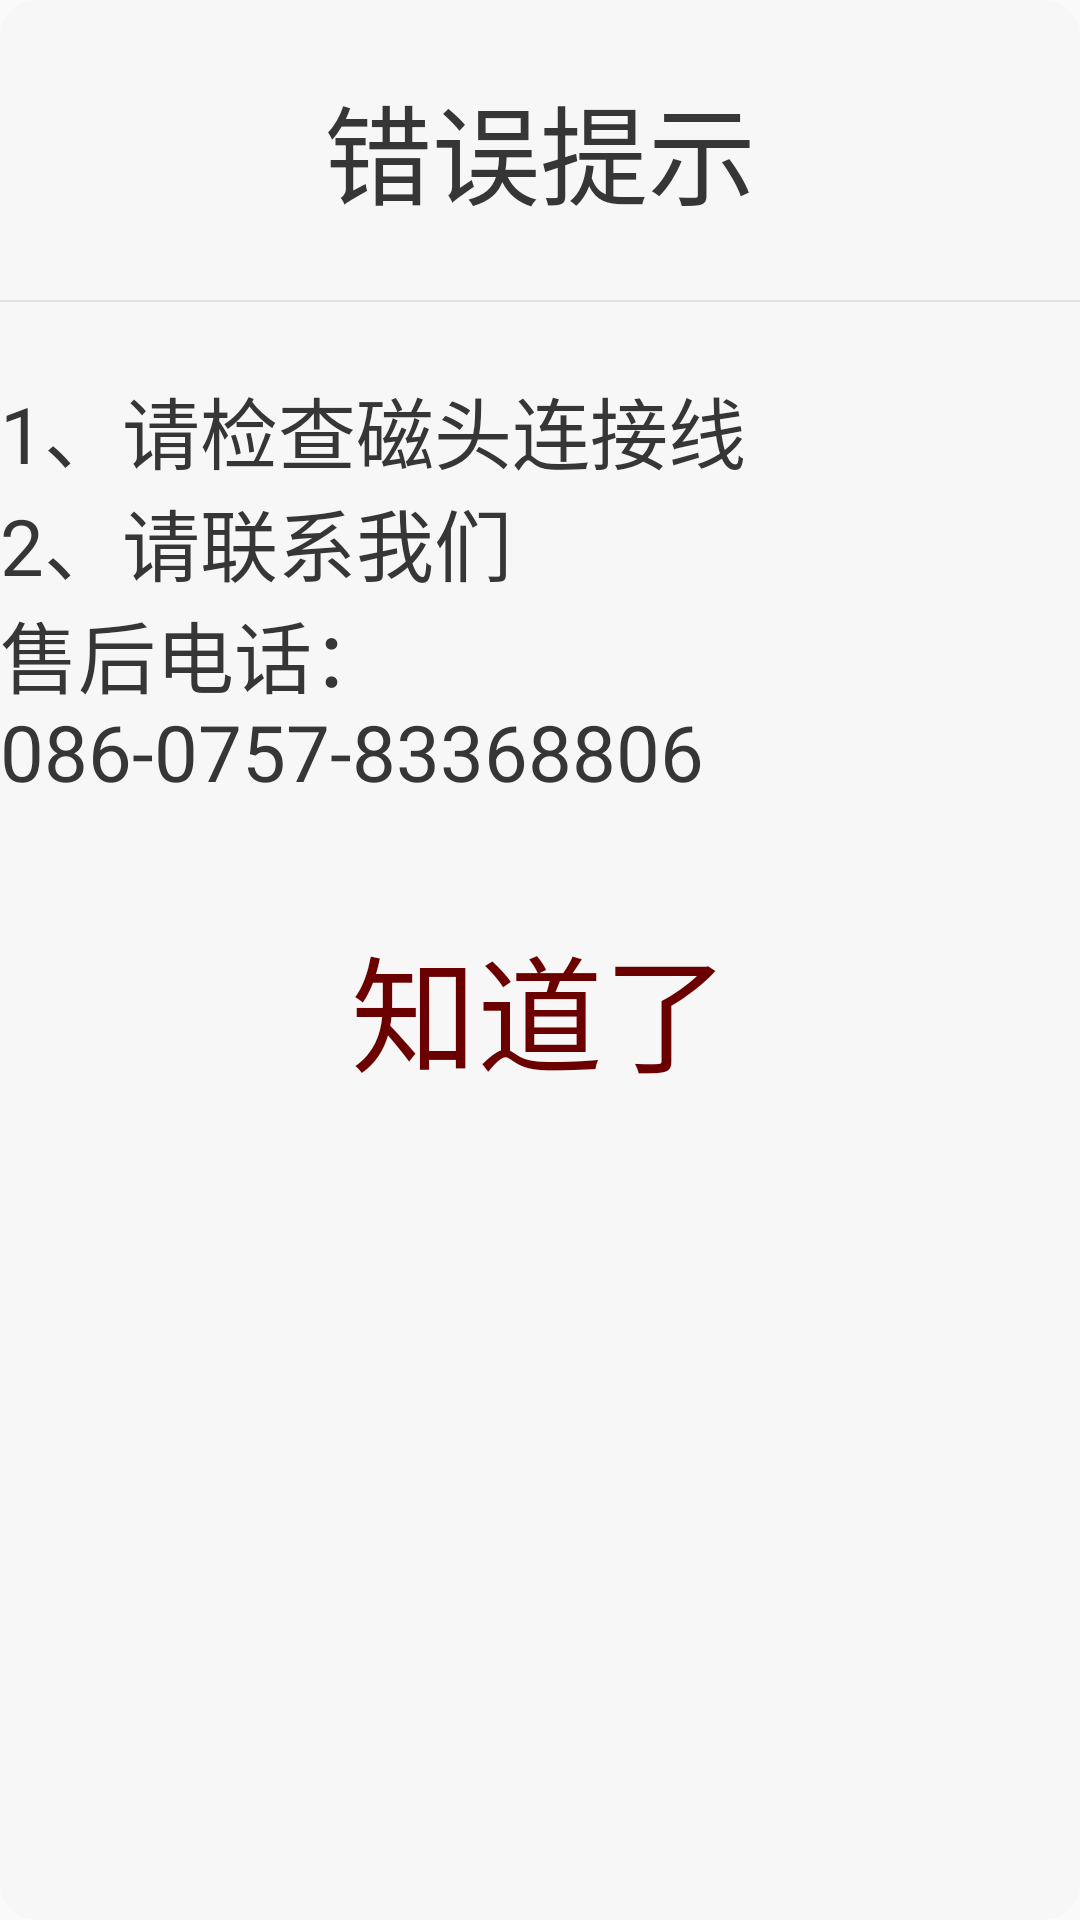

Produce the Android XML layout that renders to this screen, including the resource entries it uses.
<!-- AndroidManifest.xml: application theme AppThemeFull -->
<!-- res/layout/layout_error_dialog.xml -->
<?xml version="1.0" encoding="utf-8"?>

<LinearLayout
    xmlns:android="http://schemas.android.com/apk/res/android"
    android:layout_width="wrap_content"
    android:layout_height="wrap_content"
    android:layout_marginLeft="36dp"
    android:layout_marginRight="36dp"
    android:background="@drawable/shape_dialog_bg"
    android:orientation="vertical">

    <TextView
        android:id="@+id/tvDialogTitle"
        android:layout_width="match_parent"
        android:layout_height="wrap_content"
        android:layout_marginBottom="24dp"
        android:layout_marginTop="24dp"
        android:gravity="center_horizontal"
        android:includeFontPadding="false"
        android:text="@string/error_tips"
        android:textColor="#363636"
        android:textSize="@dimen/account_title_text_size"/>

    <View
        android:layout_width="match_parent"
        android:layout_height="0.5dp"
        android:background="#E1E1E1"/>

    <TextView
        android:layout_width="match_parent"
        android:layout_height="wrap_content"
        android:layout_gravity="center_horizontal"
        android:layout_marginBottom="24dp"
        android:layout_marginTop="24dp"
        android:gravity="left"
        android:includeFontPadding="false"
        android:text="@string/error_text"
        android:textColor="#363636"
        android:textSize="26sp"/>

    <LinearLayout
        android:layout_width="match_parent"
        android:layout_height="@dimen/btn_height"
        android:orientation="horizontal">

        <TextView
            android:id="@+id/tvDialogConfirm"
            android:layout_width="0dp"
            android:layout_height="match_parent"
            android:layout_weight="1"
            android:gravity="center"
            android:includeFontPadding="false"
            android:text="@string/i_know"
            android:textColor="@color/color_login_btn"
            android:textSize="@dimen/login_btn_text_size"/>

    </LinearLayout>

</LinearLayout>
<!-- resources referenced by this layout -->
<resources>
  <color name="color_login_btn">#6A0000</color>
  <dimen name="account_title_text_size">36sp</dimen>
  <dimen name="btn_height">90dp</dimen>
  <dimen name="login_btn_text_size">42sp</dimen>
  <!-- drawable shape_dialog_bg (drawable) -->
  <?xml version="1.0" encoding="utf-8"?>
  
  <shape xmlns:android="http://schemas.android.com/apk/res/android">
      <corners android:radius="12dp" />
      <solid android:color="#F7F7F7" />
  </shape>
  <string name="error_text">1、请检查磁头连接线\n2、请联系我们\n售后电话：086-0757-83368806</string>
  <string name="error_tips">错误提示</string>
  <string name="i_know">知道了</string>
  <style name="AppThemeFull" parent="Theme.AppCompat.Light.NoActionBar">
          <item name="windowNoTitle">true</item>
          <item name="windowActionBar">false</item>
          <item name="android:windowFullscreen">true</item>
          <item name="android:windowContentOverlay">@null</item>
      </style>
</resources>
